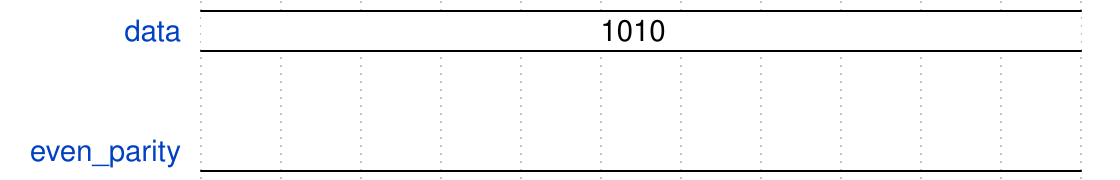

The timing diagram above was drawn with WaveDrom. Write its source.

{signal: [
  {name:         'data', wave: '=..........',data: ["1010"]},
  {},
  {name:  'even_parity', wave: '0..........'},
]}